Labelled photos from "pr", an image-classification folder in ndrpscl/MNetv3. The possible labels are: butterhead lettuce, crisphead lettuce, curly lettuce, iceberg lettuce, lollo lettuce, looseleaf lettuce, oak leaf lettuce, red leaf lettuce, romaine lettuce.

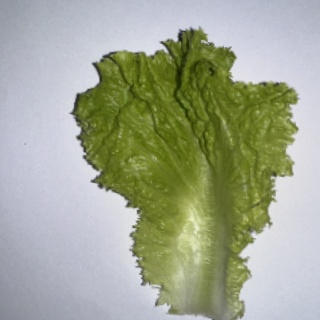
Label: looseleaf lettuce

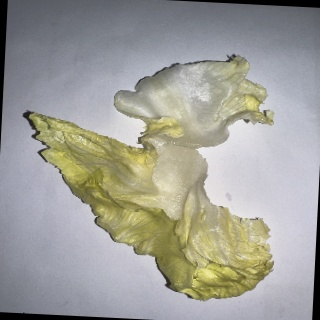
Label: iceberg lettuce

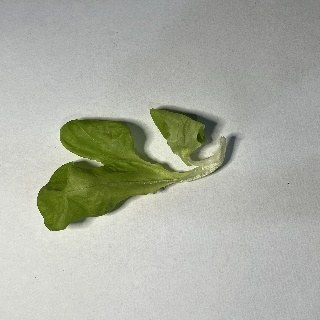
Label: oak leaf lettuce

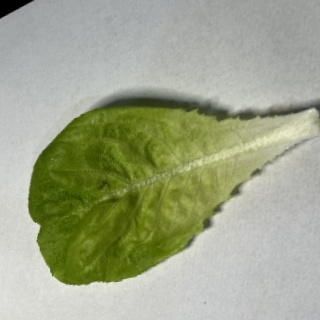
Label: butterhead lettuce

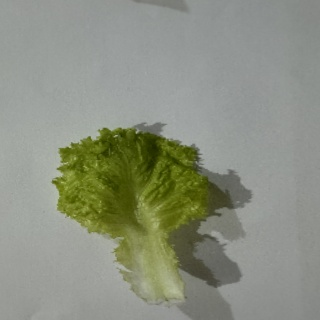
Label: curly lettuce

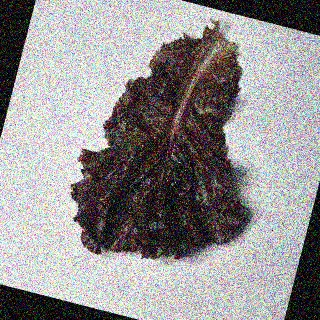
Label: lollo lettuce
